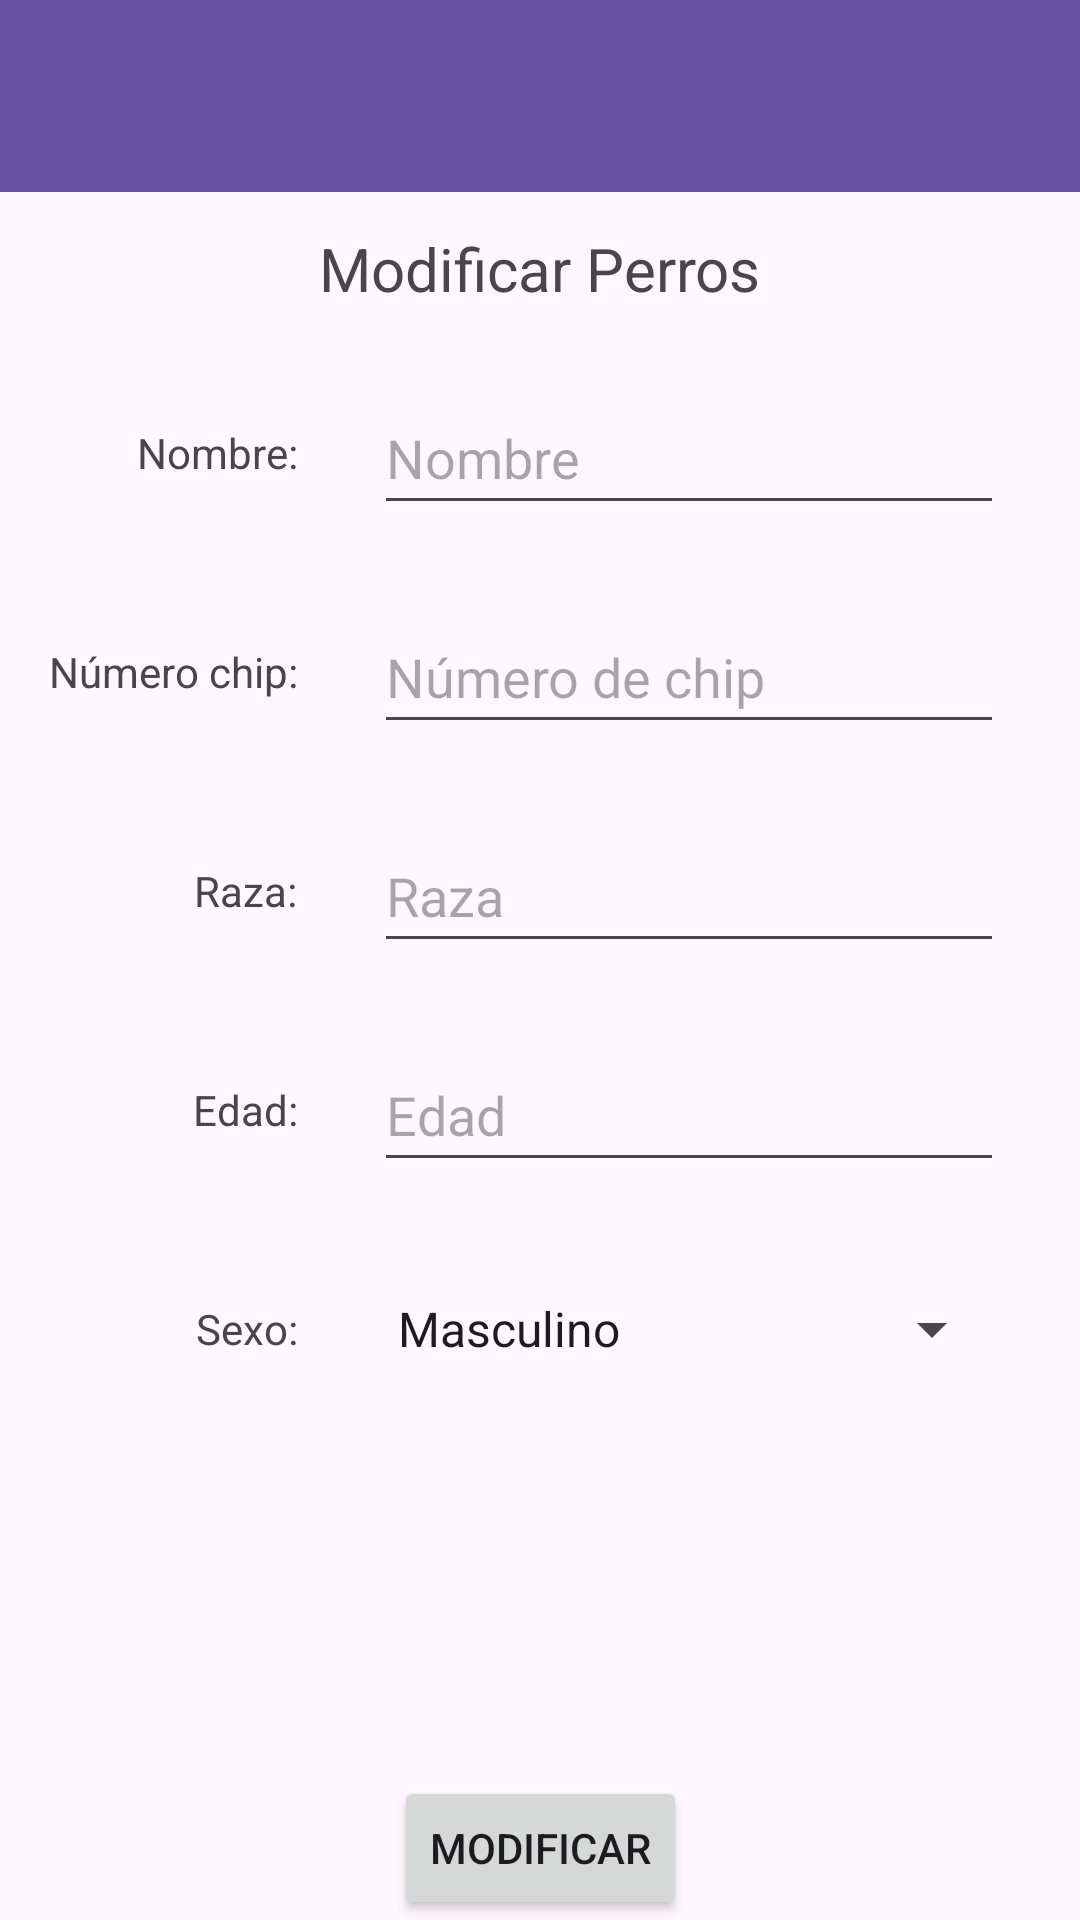

The Android layout XML behind this screen, and the referenced resources:
<!-- AndroidManifest.xml: application theme Theme.PerrerasPaco -->
<!-- res/layout/activity_modificar_perro.xml -->
<?xml version="1.0" encoding="utf-8"?>
<androidx.constraintlayout.widget.ConstraintLayout xmlns:android="http://schemas.android.com/apk/res/android"
    xmlns:app="http://schemas.android.com/apk/res-auto"
    xmlns:tools="http://schemas.android.com/tools"
    android:layout_width="match_parent"
    android:layout_height="match_parent"
    tools:context=".ModificarPerroActivity">

    <Spinner
        android:id="@+id/spinnerSexo"
        android:layout_width="0dp"
        android:layout_height="48dp"
        android:entries="@array/sexos"
        app:layout_constraintEnd_toEndOf="@+id/eTEdad"
        app:layout_constraintStart_toStartOf="@+id/eTEdad"
        app:layout_constraintTop_toTopOf="@+id/textView7" />

    <TextView
        android:id="@+id/textView7"
        android:layout_width="0dp"
        android:layout_height="wrap_content"
        android:layout_marginStart="16dp"
        android:layout_marginTop="25dp"
        android:height="48dp"
        android:gravity="center|right"
        android:text="Sexo:"
        app:layout_constraintEnd_toEndOf="@+id/textView5"
        app:layout_constraintStart_toStartOf="parent"
        app:layout_constraintTop_toBottomOf="@+id/textView5" />

    <EditText
        android:id="@+id/eTEdad"
        android:layout_width="wrap_content"
        android:layout_height="wrap_content"
        android:ems="10"
        android:hint="Edad"
        android:inputType="text"
        android:minHeight="48dp"
        app:layout_constraintEnd_toEndOf="@+id/eTRaza"
        app:layout_constraintStart_toStartOf="@+id/eTRaza"
        app:layout_constraintTop_toTopOf="@+id/textView5" />

    <TextView
        android:id="@+id/textView5"
        android:layout_width="0dp"
        android:layout_height="wrap_content"
        android:layout_marginStart="16dp"
        android:layout_marginTop="25dp"
        android:height="48dp"
        android:gravity="center|right"
        android:text="Edad:"
        app:layout_constraintEnd_toEndOf="@+id/textView4"
        app:layout_constraintStart_toStartOf="parent"
        app:layout_constraintTop_toBottomOf="@+id/textView4" />

    <EditText
        android:id="@+id/eTRaza"
        android:layout_width="wrap_content"
        android:layout_height="wrap_content"
        android:ems="10"
        android:hint="Raza"
        android:inputType="text"
        android:minHeight="48dp"
        app:layout_constraintEnd_toEndOf="@+id/eTChip"
        app:layout_constraintStart_toStartOf="@+id/eTChip"
        app:layout_constraintTop_toTopOf="@+id/textView4" />

    <TextView
        android:id="@+id/textView4"
        android:layout_width="0dp"
        android:layout_height="wrap_content"
        android:layout_marginStart="16dp"
        android:layout_marginTop="25dp"
        android:height="48dp"
        android:gravity="center|right"
        android:text="Raza:"
        app:layout_constraintEnd_toEndOf="@+id/textView3"
        app:layout_constraintStart_toStartOf="parent"
        app:layout_constraintTop_toBottomOf="@+id/textView3" />

    <EditText
        android:id="@+id/eTChip"
        android:layout_width="wrap_content"
        android:layout_height="wrap_content"
        android:height="48dp"
        android:ems="10"
        android:hint="Número de chip"
        android:inputType="text"
        android:minHeight="48dp"
        app:layout_constraintEnd_toEndOf="@+id/eTNombre"
        app:layout_constraintStart_toStartOf="@+id/eTNombre"
        app:layout_constraintTop_toTopOf="@+id/textView3" />

    <TextView
        android:id="@+id/textView3"
        android:layout_width="wrap_content"
        android:layout_height="wrap_content"
        android:layout_marginStart="16dp"
        android:layout_marginTop="25dp"
        android:height="48dp"
        android:gravity="center|right"
        android:text="Número chip:"
        app:layout_constraintStart_toStartOf="parent"
        app:layout_constraintTop_toBottomOf="@+id/textView2" />

    <EditText
        android:id="@+id/eTNombre"
        android:layout_width="wrap_content"
        android:layout_height="wrap_content"
        android:ems="10"
        android:hint="Nombre"
        android:inputType="text"
        android:minHeight="48dp"
        app:layout_constraintEnd_toEndOf="parent"
        app:layout_constraintStart_toEndOf="@+id/textView2"
        app:layout_constraintTop_toTopOf="@+id/textView2" />

    <TextView
        android:id="@+id/textView2"
        android:layout_width="0dp"
        android:layout_height="48dp"
        android:layout_marginStart="16dp"
        android:layout_marginTop="20dp"
        android:gravity="center|right"
        android:text="Nombre:"
        app:layout_constraintEnd_toEndOf="@+id/textView3"
        app:layout_constraintStart_toStartOf="parent"
        app:layout_constraintTop_toBottomOf="@+id/textView" />

    <TextView
        android:id="@+id/textView"
        android:layout_width="222dp"
        android:layout_height="35dp"
        android:layout_marginTop="8dp"
        android:gravity="center"
        android:text="Modificar Perros"
        android:textSize="20sp"
        app:layout_constraintEnd_toEndOf="parent"
        app:layout_constraintHorizontal_bias="0.497"
        app:layout_constraintStart_toStartOf="parent"
        app:layout_constraintTop_toBottomOf="@+id/toolbar3" />

    <androidx.appcompat.widget.Toolbar
        android:id="@+id/toolbar3"
        android:layout_width="409dp"
        android:layout_height="wrap_content"
        android:background="?attr/colorPrimary"
        android:minHeight="?attr/actionBarSize"
        android:theme="?attr/actionBarTheme"
        app:layout_constraintEnd_toEndOf="parent"
        app:layout_constraintStart_toStartOf="parent"
        app:layout_constraintTop_toTopOf="parent" />

    <Button
        android:id="@+id/botonModificar"
        android:layout_width="wrap_content"
        android:layout_height="wrap_content"
        android:text="Modificar"
        app:layout_constraintBottom_toBottomOf="parent"
        app:layout_constraintEnd_toEndOf="parent"
        app:layout_constraintStart_toStartOf="parent" />
</androidx.constraintlayout.widget.ConstraintLayout>
<!-- resources referenced by this layout -->
<resources>
  <string-array name="sexos">
          <item>Masculino</item>
          <item>Femenino</item>
      </string-array>
  <style name="Theme.PerrerasPaco" parent="Base.Theme.PerrerasPaco" />
  <style name="Base.Theme.PerrerasPaco" parent="Theme.Material3.DayNight.NoActionBar">
          
          
      </style>
</resources>
